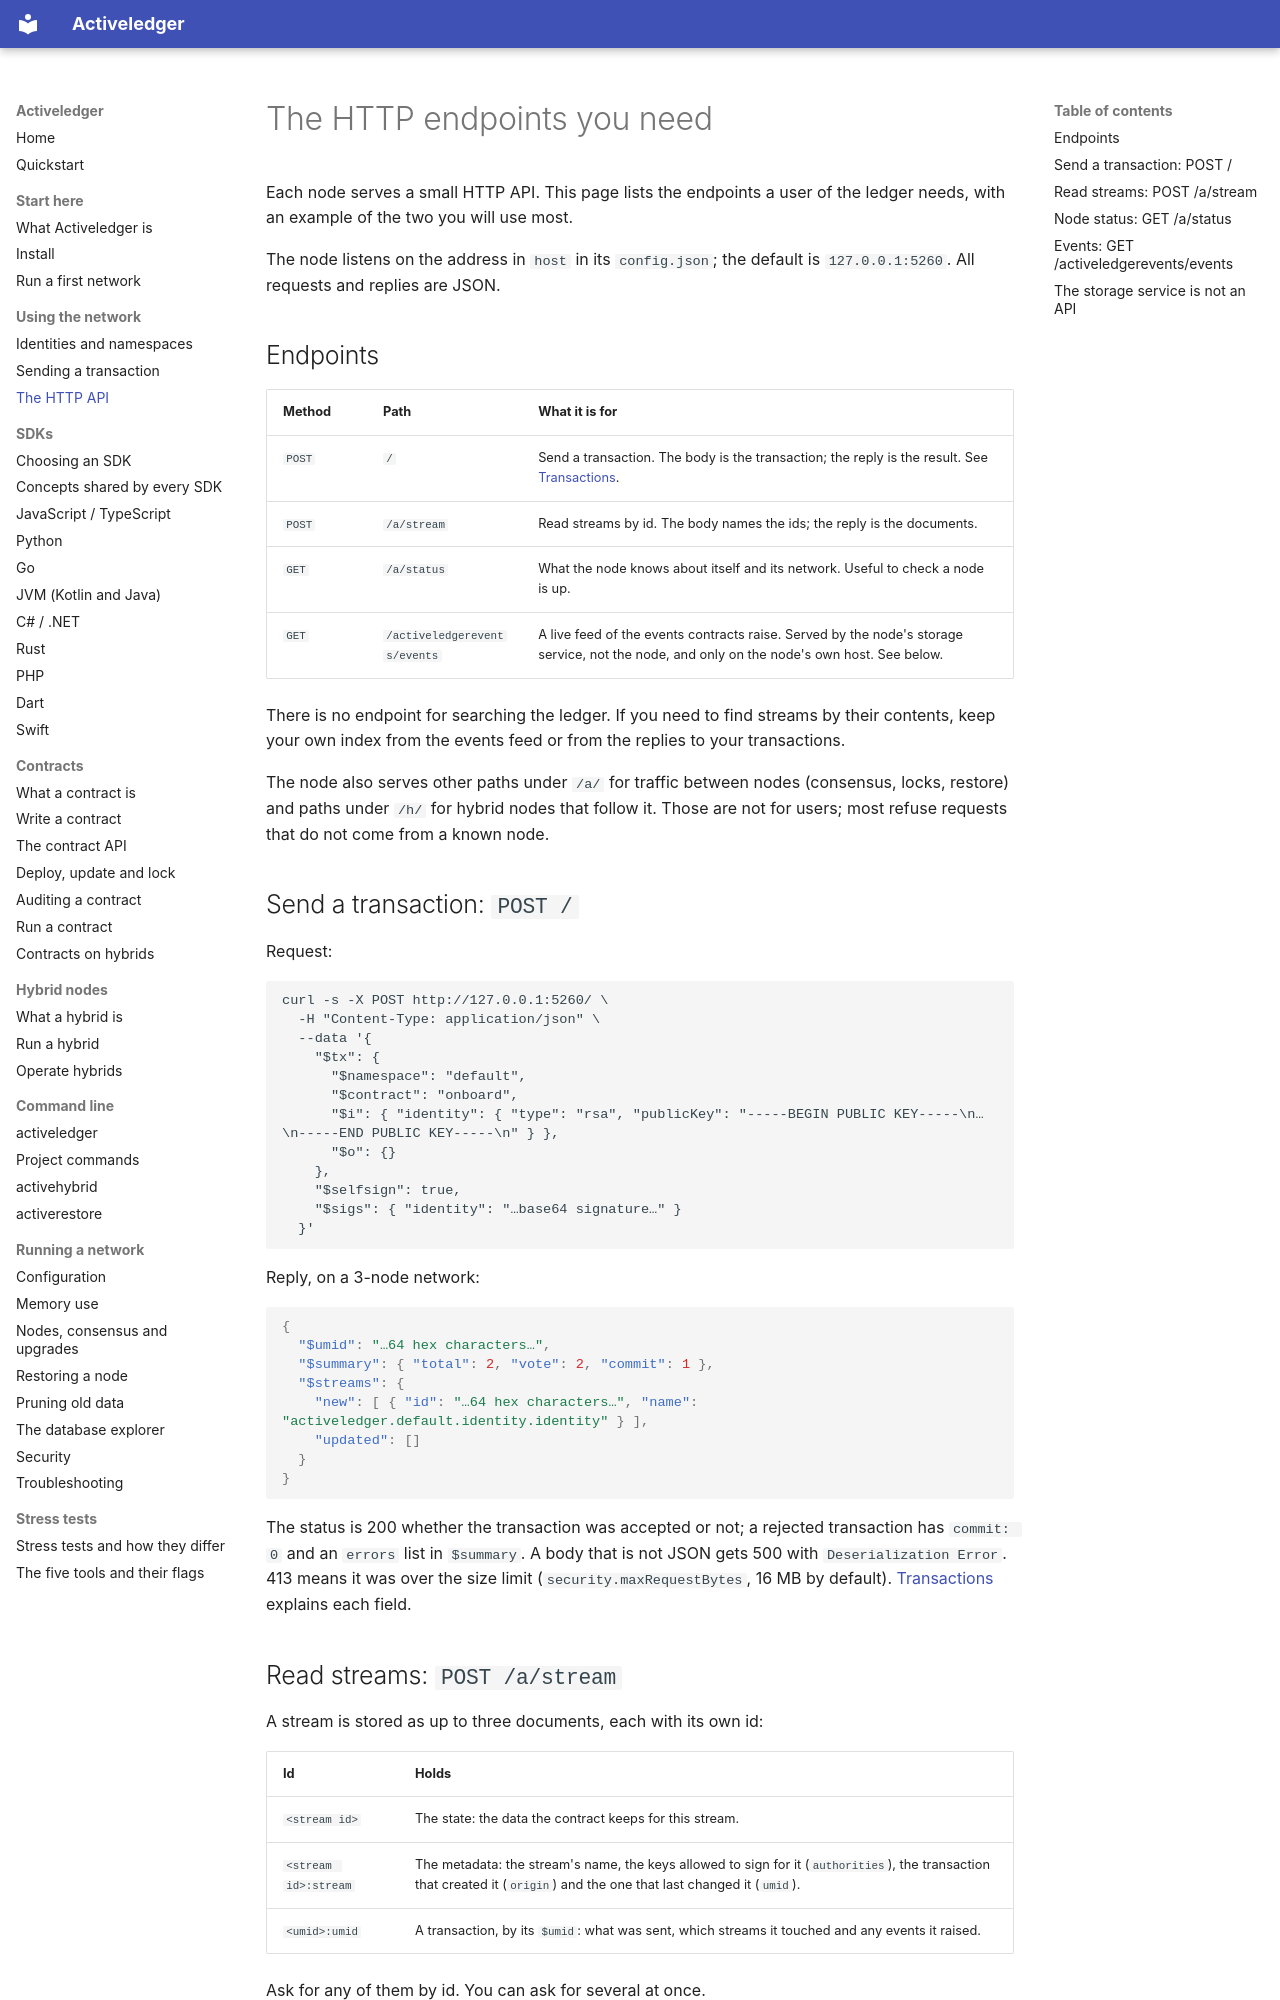

repository: activeledger/activeledger · page: api/index.html · generator: mkdocs

# The HTTP endpoints you need

Each node serves a small HTTP API. This page lists the endpoints a user of the ledger needs, with an example of the two you will use most.

The node listens on the address in `host` in its `config.json`; the default is `127.0.0.1:5260`. All requests and replies are JSON.

## Endpoints

| Method | Path | What it is for |
|---|---|---|
| `POST` | `/` | Send a transaction. The body is the transaction; the reply is the result. See [Transactions](transactions.md). |
| `POST` | `/a/stream` | Read streams by id. The body names the ids; the reply is the documents. |
| `GET` | `/a/status` | What the node knows about itself and its network. Useful to check a node is up. |
| `GET` | `/activeledgerevents/events` | A live feed of the events contracts raise. Served by the node's storage service, not the node, and only on the node's own host. See below. |

There is no endpoint for searching the ledger. If you need to find streams by their contents, keep your own index from the events feed or from the replies to your transactions.

The node also serves other paths under `/a/` for traffic between nodes (consensus, locks, restore) and paths under `/h/` for hybrid nodes that follow it. Those are not for users; most refuse requests that do not come from a known node.

## Send a transaction: `POST /`

Request:

```
curl -s -X POST http://127.0.0.1:5260/ \
  -H "Content-Type: application/json" \
  --data '{
    "$tx": {
      "$namespace": "default",
      "$contract": "onboard",
      "$i": { "identity": { "type": "rsa", "publicKey": "-----BEGIN PUBLIC KEY-----\n…\n-----END PUBLIC KEY-----\n" } },
      "$o": {}
    },
    "$selfsign": true,
    "$sigs": { "identity": "…base64 signature…" }
  }'
```

Reply, on a 3-node network:

```json
{
  "$umid": "…64 hex characters…",
  "$summary": { "total": 2, "vote": 2, "commit": 1 },
  "$streams": {
    "new": [ { "id": "…64 hex characters…", "name": "activeledger.default.identity.identity" } ],
    "updated": []
  }
}
```

The status is 200 whether the transaction was accepted or not; a rejected transaction has `commit: 0` and an `errors` list in `$summary`. A body that is not JSON gets 500 with `Deserialization Error`. 413 means it was over the size limit (`security.maxRequestBytes`, 16 MB by default). [Transactions](transactions.md#reading-the-reply) explains each field.
